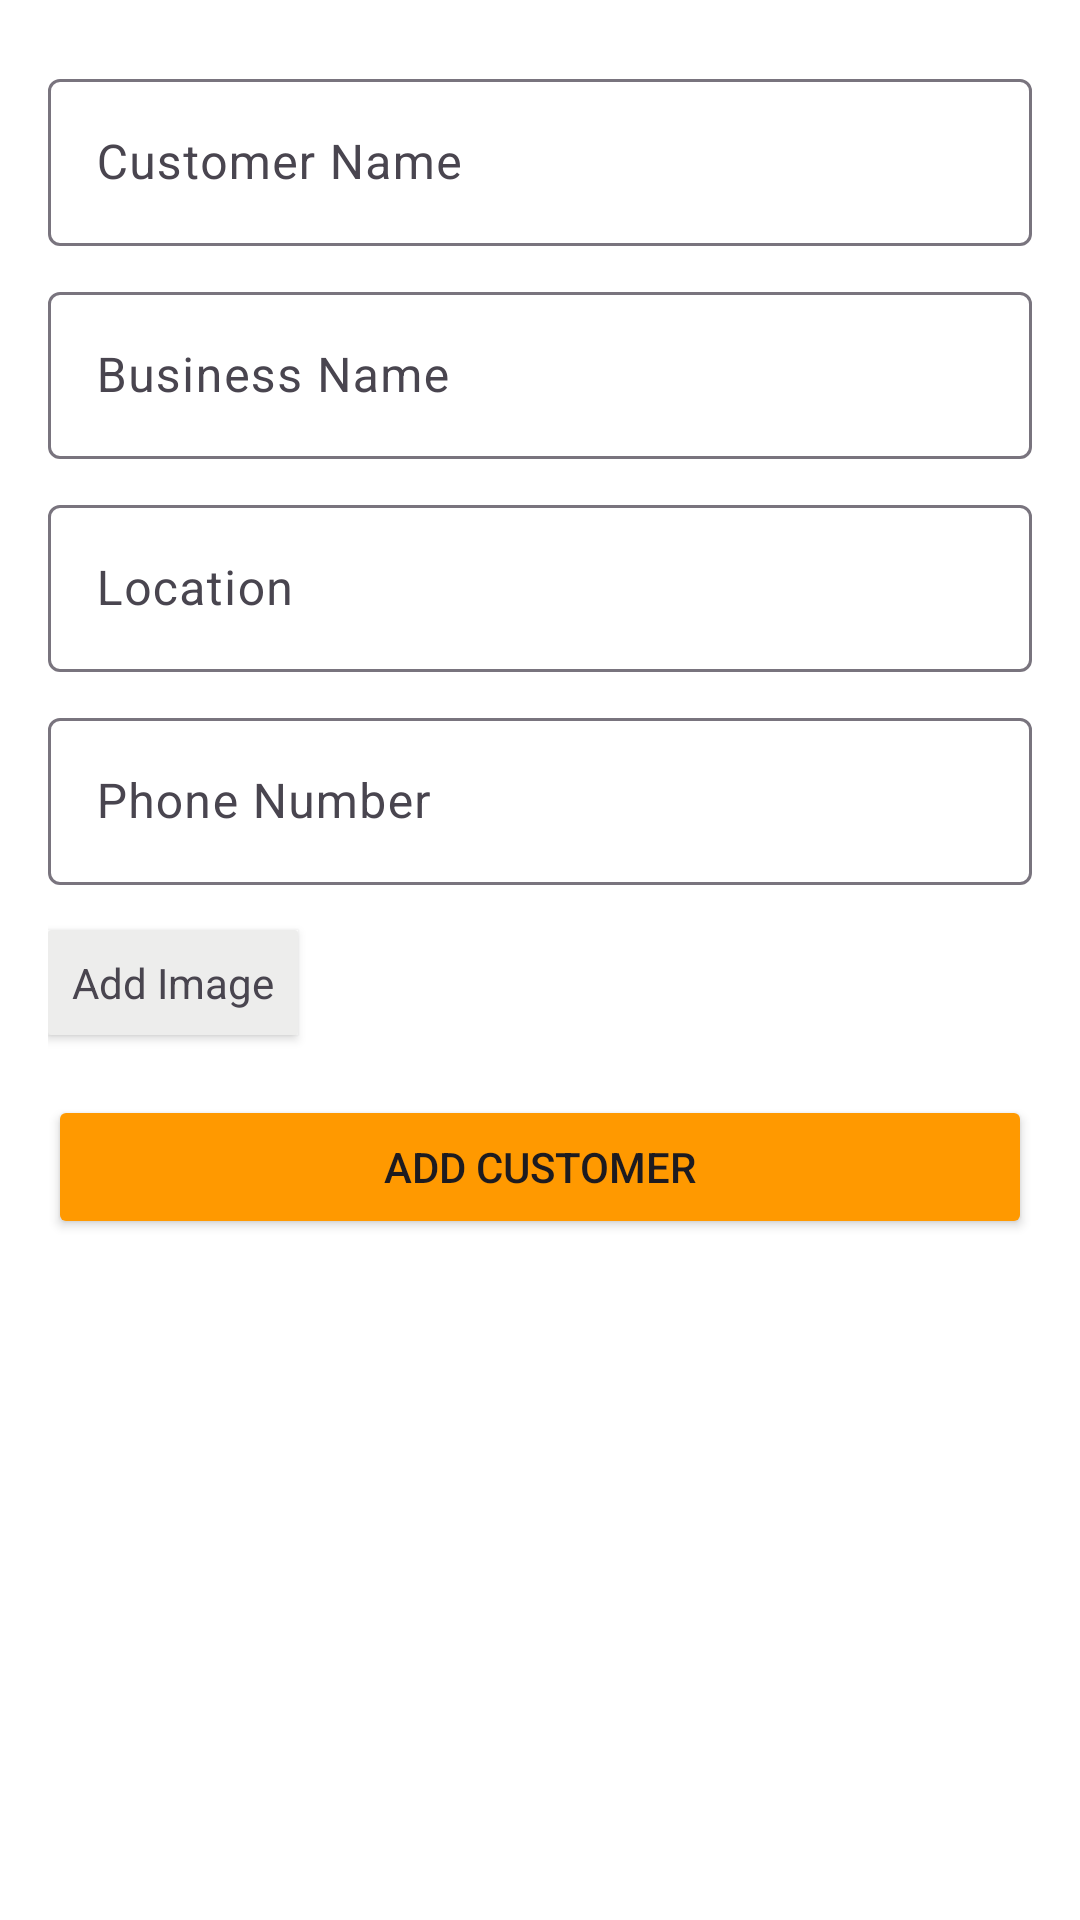

Layout XML and referenced resources for this Android screen:
<!-- AndroidManifest.xml: application theme Theme.EggBucketSales -->
<!-- res/layout/fragment_add_customer.xml -->
<?xml version="1.0" encoding="utf-8"?>
<ScrollView xmlns:android="http://schemas.android.com/apk/res/android"
    xmlns:tools="http://schemas.android.com/tools"
    android:layout_width="match_parent"
    android:layout_height="match_parent"
    xmlns:app="http://schemas.android.com/apk/res-auto"
    android:padding="16dp"
    android:background="@color/white"
    android:scrollbars="none"
    tools:context=".AddCustomer">

    <LinearLayout
        android:orientation="vertical"
        android:layout_width="match_parent"
        android:layout_height="wrap_content"
        android:gravity="center_horizontal"
        android:spacing="12dp">

        <com.google.android.material.textfield.TextInputLayout
            android:layout_width="match_parent"
            android:layout_height="wrap_content"
            android:layout_marginTop="5dp"
            android:layout_marginBottom="5dp"
            android:hint="Customer Name">
            <com.google.android.material.textfield.TextInputEditText
                android:id="@+id/customerNameEditText"
                android:layout_width="match_parent"
                android:layout_height="wrap_content"/>
        </com.google.android.material.textfield.TextInputLayout>

        <com.google.android.material.textfield.TextInputLayout
            android:layout_width="match_parent"
            android:layout_height="wrap_content"
            android:layout_marginTop="5dp"
            android:layout_marginBottom="5dp"
            android:hint="Business Name">
            <com.google.android.material.textfield.TextInputEditText
                android:id="@+id/businessNameEditText"
                android:layout_width="match_parent"
                android:layout_height="wrap_content"/>
        </com.google.android.material.textfield.TextInputLayout>

        <LinearLayout
            android:layout_width="match_parent"
            android:layout_height="wrap_content"
            android:orientation="horizontal"
            android:gravity="center_vertical"
            android:layout_marginTop="5dp"
            android:layout_marginBottom="5dp">

            <com.google.android.material.textfield.TextInputLayout
                android:layout_width="0dp"
                android:layout_height="wrap_content"
                android:layout_weight="1"
                android:hint="Location">

                <com.google.android.material.textfield.TextInputEditText
                    android:id="@+id/locationEditText"
                    android:layout_width="match_parent"
                    android:layout_height="wrap_content"
                    android:focusable="false"
                    android:drawableEnd="@drawable/location_pin_24"
                    android:clickable="true"
                    android:inputType="text"/>
            </com.google.android.material.textfield.TextInputLayout>

            <ProgressBar
                android:id="@+id/locationProgress"
                android:layout_width="24dp"
                android:layout_height="24dp"
                android:layout_marginStart="8dp"
                android:visibility="gone"/>
        </LinearLayout>

        <com.google.android.material.textfield.TextInputLayout
            android:layout_width="match_parent"
            android:layout_height="wrap_content"
            android:layout_marginTop="5dp"
            android:layout_marginBottom="5dp"
            android:hint="Phone Number">
            <com.google.android.material.textfield.TextInputEditText
                android:id="@+id/phoneNumberEditText"
                android:layout_width="match_parent"
                android:layout_height="wrap_content"
                android:inputType="phone"/>
        </com.google.android.material.textfield.TextInputLayout>


        <androidx.cardview.widget.CardView
            android:id="@+id/addimage"
            android:layout_width="wrap_content"
            app:cardBackgroundColor="@color/lightgrey"
            app:cardCornerRadius="1dp"
            android:layout_marginTop="10dp"
            android:layout_gravity="left"
            android:layout_height="wrap_content">
            <LinearLayout
                android:layout_width="wrap_content"
                android:layout_height="wrap_content"
                android:orientation="horizontal">
                <TextView
                    android:id="@+id/addImageText"
                    android:layout_width="wrap_content"
                    android:layout_height="wrap_content"
                    android:text="Add Image"
                    android:padding="8dp"
                    android:drawableLeft="@drawable/photo_camera_24"></TextView>

            </LinearLayout>



        </androidx.cardview.widget.CardView>

        <ImageView
            android:id="@+id/photoPreview"
            android:layout_width="match_parent"
            android:layout_height="180dp"
            android:visibility="gone"
            android:layout_marginTop="16dp"
            android:scaleType="centerCrop"/>

        <FrameLayout
            android:id="@+id/addCustomerButtonContainer"
            android:layout_width="match_parent"
            android:layout_marginTop="20dp"
            android:layout_height="wrap_content">

            <Button
                android:id="@+id/addCustomerButton"
                android:layout_width="match_parent"
                android:backgroundTint="@color/maincolor"
                android:layout_height="wrap_content"
                android:text="Add Customer" />

            <ProgressBar
                android:id="@+id/uploadProgress"
                android:layout_width="wrap_content"
                android:layout_height="wrap_content"
                android:layout_gravity="center"
                android:visibility="gone"
                style="?android:attr/progressBarStyleSmall"
                android:indeterminate="true" />
        </FrameLayout>

    </LinearLayout>



</ScrollView>
<!-- resources referenced by this layout -->
<resources>
  <color name="lightgrey">#EDEDEC</color>
  <color name="maincolor">#ff9900</color>
  <color name="white">#FFFFFFFF</color>
  <style name="Theme.EggBucketSales" parent="Base.Theme.EggBucketSales" />
  <style name="Base.Theme.EggBucketSales" parent="Theme.Material3.DayNight.NoActionBar">
          
          
      </style>
</resources>
